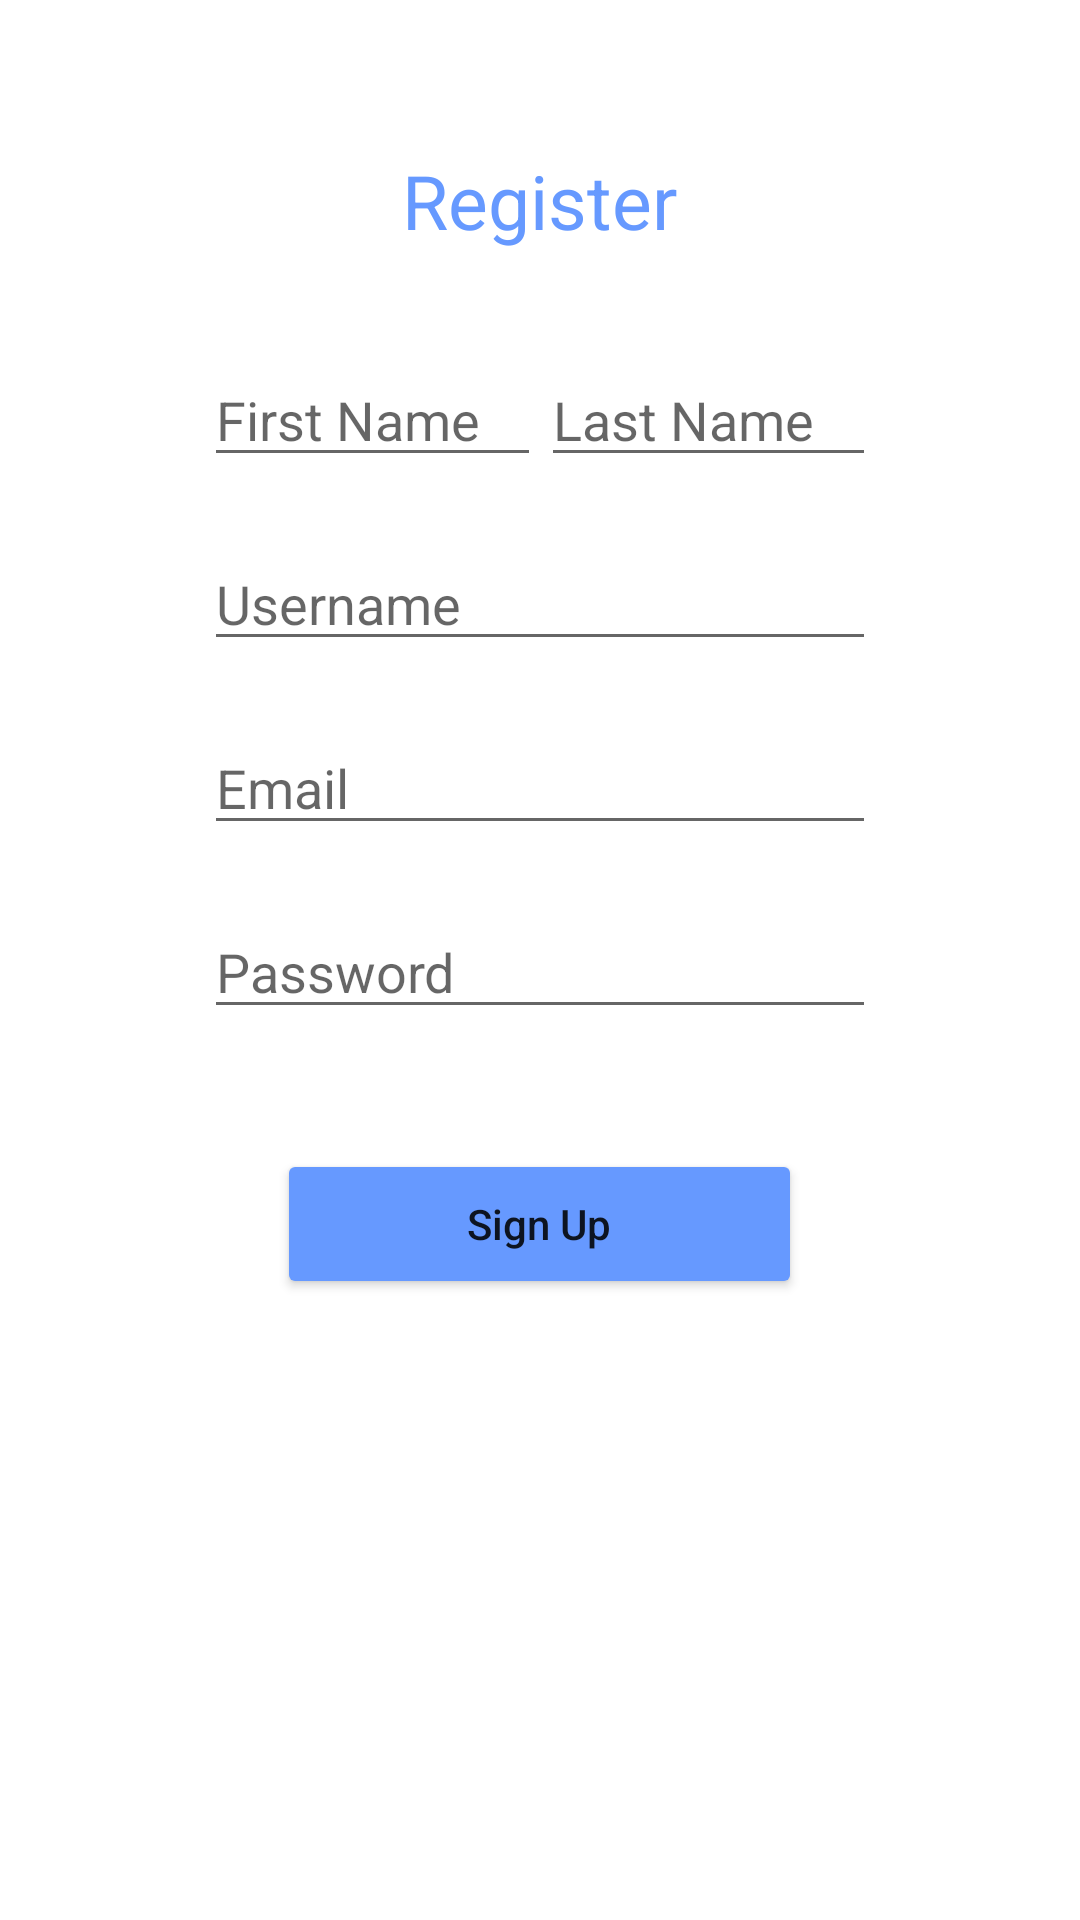

Here is an Android app screen rendered from its layout file. Give the layout XML and the strings, colors and styles it references.
<!-- AndroidManifest.xml: application theme Theme.TermProject -->
<!-- res/layout/activity_register.xml -->
<?xml version="1.0" encoding="utf-8"?>
<LinearLayout xmlns:android="http://schemas.android.com/apk/res/android"
    xmlns:tools="http://schemas.android.com/tools"
    android:layout_width="match_parent"
    android:layout_height="match_parent"
    android:orientation="vertical"
    tools:context=".RegisterActivity">


    <TextView
        android:id="@+id/tv_App"
        android:layout_width="wrap_content"
        android:layout_height="wrap_content"
        android:layout_gravity="center"
        android:layout_marginTop="50dp"
        android:layout_marginBottom="34dp"
        android:text="@string/create_new_account"
        android:textColor="#6699ff"
        android:textSize="25sp" />

    <ProgressBar
        android:id="@+id/progress_bar"
        style="?android:attr/progressBarStyleHorizontal"
        android:layout_gravity="center"
        android:layout_width="250dp"
        android:layout_height="50dp"
        android:indeterminate="true"
        android:indeterminateTint="#4CAF50"
        android:max="100"
        android:visibility="gone"
        android:progress="1" />

    <LinearLayout
        android:layout_width="match_parent"
        android:layout_height="wrap_content"
        android:layout_marginStart="68dp"
        android:layout_marginEnd="68dp"
        android:layout_marginBottom="10dp"
        android:orientation="horizontal">
        <EditText
            android:id="@+id/first_name_edit"
            android:layout_width="wrap_content"
            android:layout_height="match_parent"
            android:layout_marginBottom="10dp"
            android:layout_weight="1"
            android:hint="@string/first_name_hint"
            android:inputType="textPersonName" />

        <EditText
            android:id="@+id/last_name_edit"
            android:layout_width="wrap_content"
            android:layout_height="match_parent"
            android:layout_marginBottom="10dp"
            android:layout_weight="1"
            android:hint="@string/last_name_hint"
            android:inputType="textPersonName" />

    </LinearLayout>

    <EditText
        android:id="@+id/username_edit"
        android:layout_width="match_parent"
        android:layout_height="wrap_content"
        android:layout_gravity="center"
        android:layout_marginStart="68dp"
        android:layout_marginEnd="68dp"
        android:layout_marginBottom="20dp"
        android:hint="@string/username_hint"
        android:inputType="textEmailAddress" />

    <EditText
        android:id="@+id/email_edit"
        android:layout_gravity="center"
        android:layout_width="match_parent"
        android:layout_height="wrap_content"
        android:layout_marginStart="68dp"
        android:layout_marginEnd="68dp"
        android:layout_marginBottom="20dp"
        android:hint="@string/email"
        android:inputType="textEmailAddress" />

    <EditText
        android:id="@+id/password_edit"
        android:layout_gravity="center"
        android:layout_marginStart="68dp"
        android:layout_marginEnd="68dp"
        android:layout_marginBottom="40dp"
        android:layout_width="match_parent"
        android:layout_height="wrap_content"
        android:hint="@string/pass"
        android:inputType="textPassword" />

    <Button
        android:id="@+id/register_btn"
        android:layout_width="175dp"
        android:layout_height="50dp"
        android:layout_gravity="center"
        android:layout_marginBottom="20dp"
        android:backgroundTint="#6699ff"
        android:text="@string/sign_up"
        android:textAllCaps="false" />
</LinearLayout>
<!-- resources referenced by this layout -->
<resources>
  <string name="create_new_account">Register</string>
  <string name="email">Email</string>
  <string name="first_name_hint">First Name</string>
  <string name="last_name_hint">Last Name</string>
  <string name="pass">Password</string>
  <string name="sign_up">Sign Up</string>
  <string name="username_hint">Username</string>
  <style name="Theme.TermProject" parent="Theme.MaterialComponents.DayNight.NoActionBar">
          
          <item name="colorPrimary">@color/purple_500</item>
          <item name="colorPrimaryVariant">@color/purple_700</item>
          <item name="colorOnPrimary">@color/white</item>
          
          <item name="colorSecondary">@color/teal_200</item>
          <item name="colorSecondaryVariant">@color/teal_700</item>
          <item name="colorOnSecondary">@color/black</item>
          
          <item name="android:statusBarColor" tools:targetApi="l">?attr/colorPrimaryVariant</item>
          
  
      </style>
  <color name="purple_500">#FF6200EE</color>
  <color name="purple_700">#FF3700B3</color>
  <color name="white">#FFFFFFFF</color>
  <color name="teal_200">#FF03DAC5</color>
  <color name="teal_700">#FF018786</color>
  <color name="black">#FF000000</color>
</resources>
